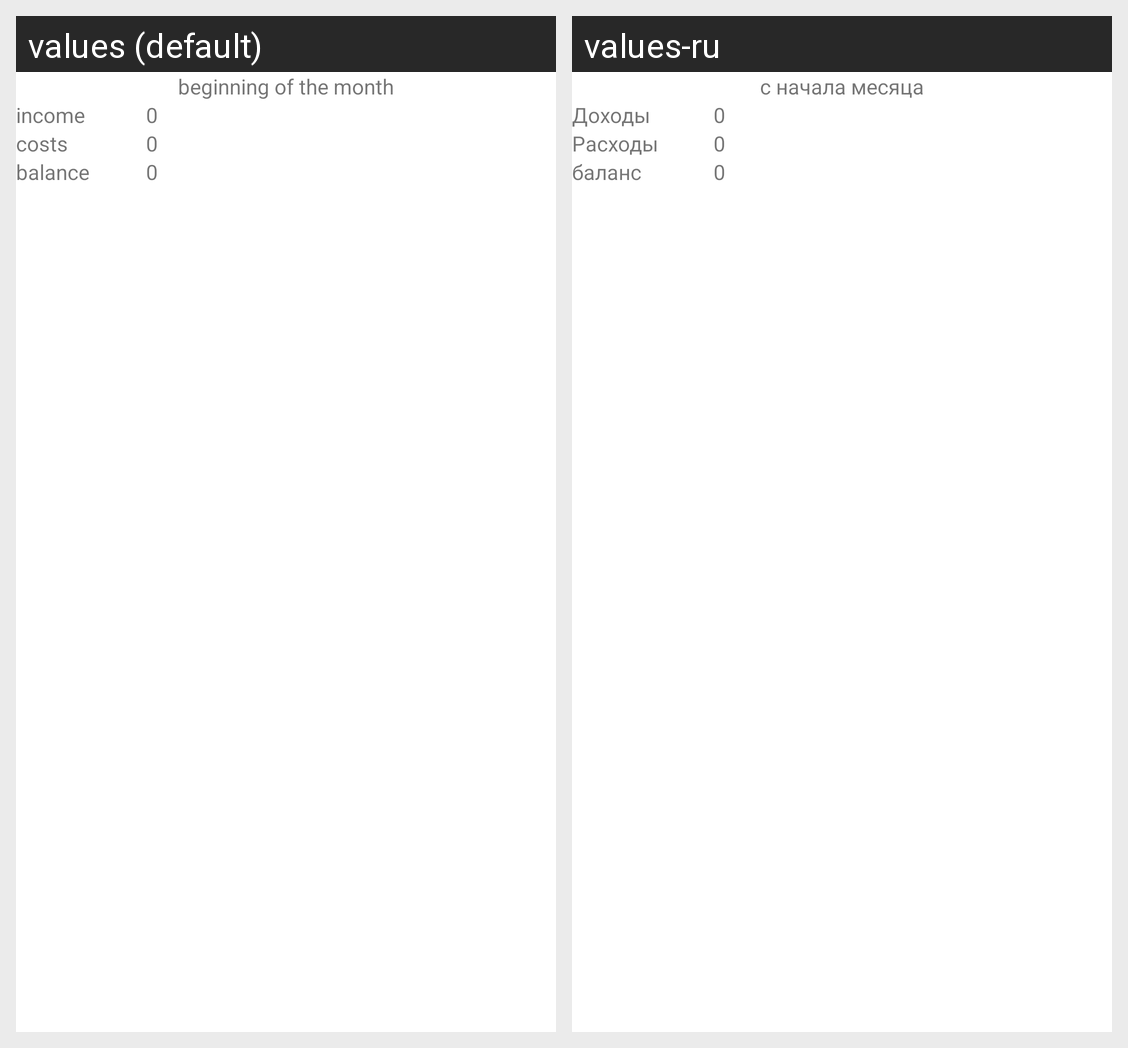

The Android screen above is rendered under two locales of the same app. Produce the string resources it draws, with the default and per-locale values.
Android screen res/layout/money_beginning_of_the_month.xml rendered under 2 locales, left to right: values (default), values-ru. Device: Nexus 5 (rendered at 1080×1920; each locale shown at half size, 540×960, under a caption strip naming it); theme Theme.HomeBuch.
Strings drawn on this screen, with the default value and each locale's value (text and hints the layout hard-codes, and strings that could not be matched under every locale, appear in the picture but are not listed):

header_beginning_month
  values: beginning of the month
  values-ru: с начала месяца

incomingMoney_text
  values: income
  values-ru: Доходы

costMoney_text
  values: costs
  values-ru: Расходы

balance_text
  values: balance
  values-ru: баланс
